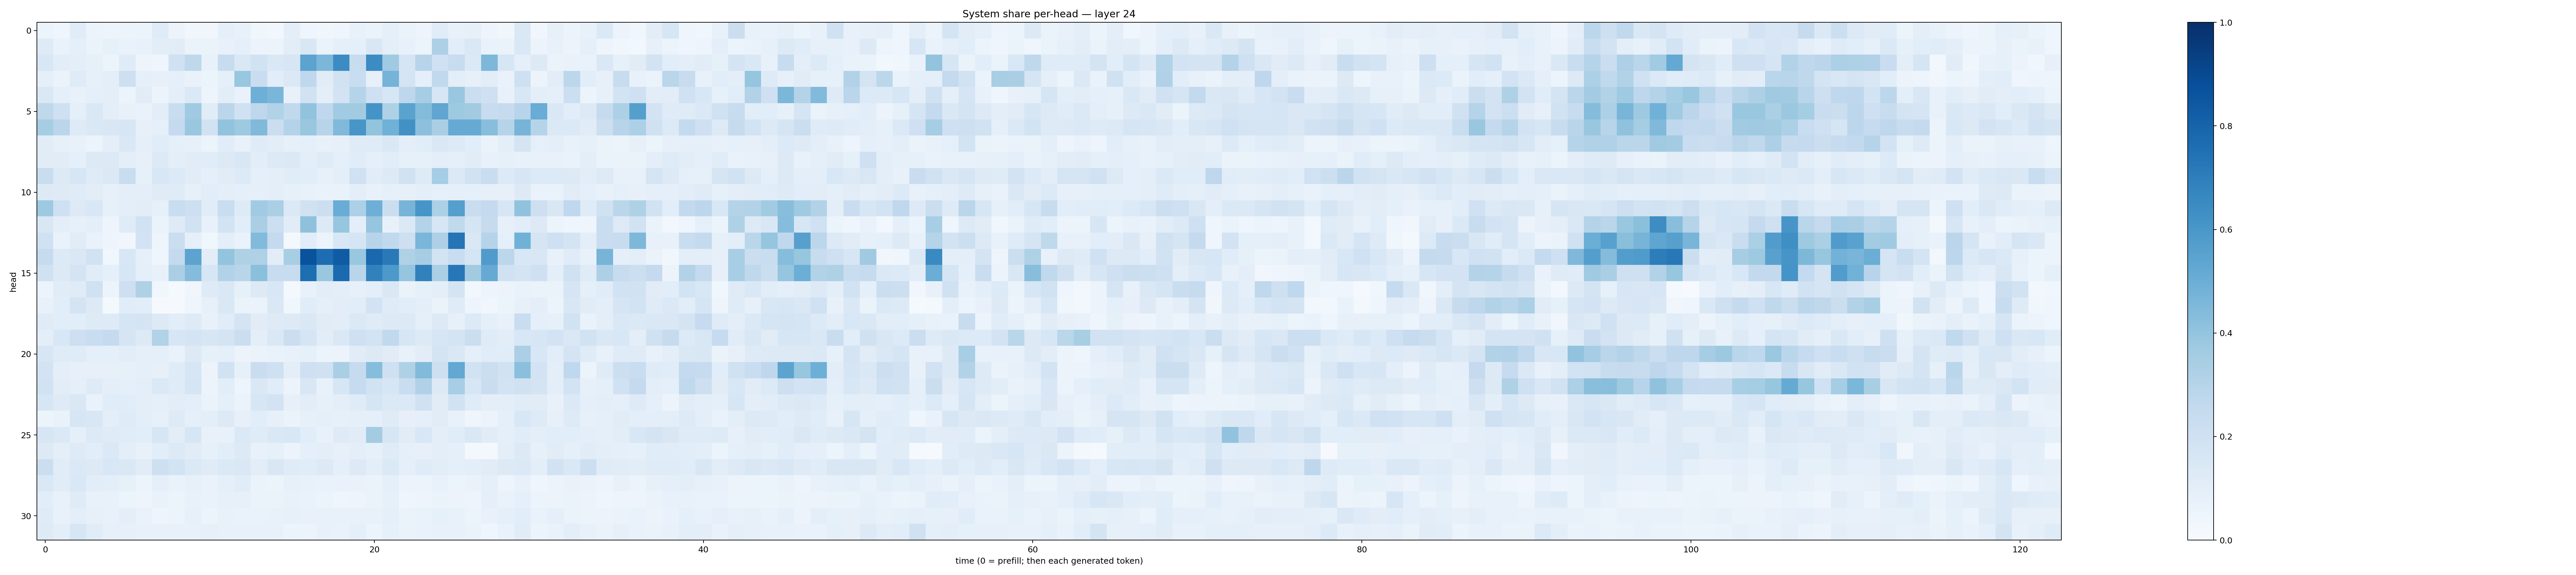

Source data for this figure (header and first rows):
0.0594631, 0.04366426, 0.11344419, 0.05295743, 0.050018106, 0.060327433, 0.05366027, 0.11833783, 0.058374587, 0.03234678, 0.034774423, 0.09252928, 0.07293438, 0.038737204, 0.029851682, 0.09551403, 0.04070763, 0.034169856, 0.046423864, 0.07087381, 0.06634447, 0.09051362, 0.06487732, 0.050118312
0.1232, 0.06768, 0.08906, 0.06369, 0.0852, 0.06683, 0.07316, 0.1022, 0.1102, 0.06509, 0.06443, 0.07292, 0.09015, 0.0562, 0.05204, 0.1042, 0.152, 0.06529, 0.08713, 0.09265, 0.1504, 0.09988, 0.07256, 0.06158
0.153, 0.1025, 0.0998, 0.08393, 0.05441, 0.1184, 0.0481, 0.04171, 0.2003, 0.2733, 0.07189, 0.2382, 0.1452, 0.1897, 0.1429, 0.1597, 0.5464, 0.4571, 0.6476, 0.2383, 0.6458, 0.3697, 0.1651, 0.2948
0.08753, 0.06389, 0.1196, 0.08351, 0.09787, 0.2116, 0.0917, 0.07845, 0.09342, 0.0665, 0.05171, 0.09309, 0.3874, 0.2299, 0.1061, 0.1382, 0.266, 0.1125, 0.19, 0.2308, 0.07818, 0.4765, 0.175, 0.0935
0.1466, 0.0925, 0.07327, 0.08908, 0.09727, 0.06019, 0.1115, 0.05455, 0.09885, 0.1386, 0.04778, 0.1033, 0.06642, 0.4927, 0.4643, 0.07562, 0.1921, 0.09727, 0.1834, 0.2987, 0.2085, 0.1567, 0.2745, 0.3478
0.2703, 0.2058, 0.08733, 0.1431, 0.09779, 0.0751, 0.06937, 0.1025, 0.2342, 0.3686, 0.1121, 0.2814, 0.1956, 0.2753, 0.3155, 0.263, 0.4043, 0.2687, 0.3634, 0.3628, 0.6147, 0.322, 0.5478, 0.4399
0.3518, 0.2818, 0.1244, 0.1469, 0.1501, 0.163, 0.08142, 0.08858, 0.2518, 0.3831, 0.1953, 0.4025, 0.3725, 0.4454, 0.2226, 0.3049, 0.3889, 0.2955, 0.4457, 0.6039, 0.3994, 0.4864, 0.6252, 0.4166
0.1123, 0.08357, 0.07354, 0.05886, 0.09556, 0.1449, 0.08958, 0.1166, 0.0877, 0.08121, 0.05234, 0.1142, 0.07657, 0.1186, 0.1039, 0.08528, 0.0936, 0.07054, 0.0803, 0.1193, 0.1198, 0.1414, 0.09991, 0.1159
0.113, 0.1126, 0.09252, 0.126, 0.1312, 0.09667, 0.08062, 0.1267, 0.097, 0.1118, 0.1134, 0.1262, 0.1486, 0.1038, 0.1297, 0.1401, 0.09514, 0.1205, 0.09332, 0.1148, 0.09131, 0.1057, 0.08566, 0.08425
0.2307, 0.1274, 0.1567, 0.1194, 0.1371, 0.2317, 0.08424, 0.1559, 0.1342, 0.1103, 0.08638, 0.1118, 0.1365, 0.09256, 0.09421, 0.115, 0.109, 0.07912, 0.09703, 0.2014, 0.1125, 0.1306, 0.1976, 0.1231
0.1253, 0.1222, 0.1178, 0.1017, 0.07896, 0.09908, 0.09802, 0.118, 0.1201, 0.08586, 0.1076, 0.09955, 0.08917, 0.0861, 0.09672, 0.08314, 0.07408, 0.06692, 0.06694, 0.09887, 0.07194, 0.08837, 0.08121, 0.09817
0.375, 0.2078, 0.1298, 0.156, 0.08479, 0.101, 0.1049, 0.08275, 0.2318, 0.2148, 0.1147, 0.2323, 0.1238, 0.3641, 0.3355, 0.1391, 0.1985, 0.2149, 0.5078, 0.3295, 0.4926, 0.2243, 0.4708, 0.6093
0.1502, 0.09715, 0.08382, 0.1012, 0.04771, 0.1198, 0.1901, 0.06269, 0.1226, 0.1899, 0.07286, 0.184, 0.1082, 0.3371, 0.2168, 0.1096, 0.411, 0.1252, 0.3936, 0.09572, 0.3973, 0.07073, 0.1379, 0.3065
0.2009, 0.06745, 0.1109, 0.06982, 0.04911, 0.03222, 0.1803, 0.04973, 0.2195, 0.09108, 0.03585, 0.09632, 0.06955, 0.4424, 0.2527, 0.01821, 0.1082, 0.05844, 0.1529, 0.1667, 0.2946, 0.264, 0.2145, 0.4628
0.2446, 0.1339, 0.1408, 0.188, 0.03876, 0.1544, 0.08661, 0.04613, 0.2532, 0.544, 0.102, 0.4009, 0.321, 0.3209, 0.1024, 0.3413, 0.8671, 0.7624, 0.8318, 0.3884, 0.7828, 0.7165, 0.3211, 0.3478
0.1987, 0.1325, 0.1786, 0.1166, 0.09316, 0.1578, 0.08897, 0.07036, 0.3383, 0.4368, 0.1611, 0.3106, 0.2911, 0.4201, 0.242, 0.2377, 0.7588, 0.3901, 0.7771, 0.2895, 0.6868, 0.5921, 0.3957, 0.684
0.05698, 0.114, 0.1207, 0.1978, 0.05086, 0.2127, 0.322, 0.03742, 0.01336, 0.03282, 0.1232, 0.1427, 0.08529, 0.132, 0.1538, 0.01911, 0.07609, 0.1054, 0.09759, 0.08159, 0.09897, 0.1429, 0.06609, 0.08222
0.07241, 0.1076, 0.1786, 0.1318, 0.01804, 0.1154, 0.1061, 0.008588, 0.01115, 0.0395, 0.08179, 0.1407, 0.06427, 0.0654, 0.1415, 0.03657, 0.1166, 0.09047, 0.1048, 0.1072, 0.1806, 0.1209, 0.109, 0.1002
0.1206, 0.1083, 0.1076, 0.1241, 0.1213, 0.1654, 0.1762, 0.1269, 0.1082, 0.1219, 0.07117, 0.1166, 0.1778, 0.1126, 0.1241, 0.1275, 0.1427, 0.1122, 0.1022, 0.1369, 0.1199, 0.1293, 0.1348, 0.09248
0.09667, 0.1547, 0.2119, 0.2313, 0.2518, 0.1706, 0.1294, 0.314, 0.1617, 0.1797, 0.1567, 0.1728, 0.2211, 0.101, 0.1426, 0.2257, 0.1718, 0.1018, 0.1473, 0.2098, 0.1869, 0.2629, 0.1599, 0.129
0.1563, 0.119, 0.1186, 0.09115, 0.08844, 0.103, 0.09222, 0.08685, 0.06916, 0.1269, 0.08504, 0.0931, 0.05604, 0.06454, 0.06666, 0.07558, 0.08557, 0.05334, 0.05699, 0.1098, 0.1298, 0.1132, 0.07301, 0.1022
0.1823, 0.09448, 0.07855, 0.0782, 0.07899, 0.08277, 0.08742, 0.08092, 0.1191, 0.1621, 0.05584, 0.1878, 0.08467, 0.2294, 0.2104, 0.09769, 0.2104, 0.196, 0.3365, 0.2472, 0.4312, 0.2046, 0.3216, 0.4424
0.1944, 0.104, 0.08611, 0.1212, 0.09689, 0.09337, 0.09705, 0.1372, 0.1201, 0.1645, 0.0537, 0.1064, 0.04979, 0.1455, 0.1169, 0.05477, 0.149, 0.07179, 0.1623, 0.2488, 0.1897, 0.1634, 0.2274, 0.3179
0.1603, 0.1227, 0.1421, 0.06781, 0.1141, 0.1148, 0.09693, 0.09169, 0.1053, 0.09455, 0.0656, 0.08702, 0.063, 0.1578, 0.1816, 0.07967, 0.1019, 0.08442, 0.1009, 0.1186, 0.1705, 0.1393, 0.137, 0.1956
0.0543, 0.06743, 0.1619, 0.1496, 0.1006, 0.119, 0.09976, 0.08241, 0.1216, 0.08773, 0.09763, 0.127, 0.07985, 0.1075, 0.08175, 0.06366, 0.08274, 0.08834, 0.08524, 0.09166, 0.08852, 0.1204, 0.08201, 0.09228
0.1583, 0.1371, 0.09294, 0.1367, 0.1179, 0.1166, 0.1065, 0.1616, 0.1024, 0.1606, 0.07667, 0.07441, 0.14, 0.1208, 0.148, 0.1548, 0.1073, 0.07694, 0.1246, 0.1106, 0.356, 0.1573, 0.1132, 0.1531
0.1321, 0.09607, 0.123, 0.1081, 0.1388, 0.09661, 0.07703, 0.1069, 0.1263, 0.1128, 0.08286, 0.1057, 0.1298, 0.07759, 0.08413, 0.05773, 0.08802, 0.09447, 0.07818, 0.09507, 0.08567, 0.1206, 0.08758, 0.07993
0.2189, 0.1141, 0.1405, 0.1309, 0.156, 0.1462, 0.1103, 0.2139, 0.1852, 0.1386, 0.119, 0.1392, 0.1409, 0.1032, 0.1503, 0.1175, 0.1138, 0.1266, 0.08993, 0.1321, 0.0969, 0.1391, 0.09283, 0.1178
0.1464, 0.1147, 0.1442, 0.1059, 0.1002, 0.08321, 0.05947, 0.08612, 0.07017, 0.08367, 0.07012, 0.09157, 0.1136, 0.06507, 0.06172, 0.08271, 0.0731, 0.06758, 0.0691, 0.06679, 0.06306, 0.08853, 0.05611, 0.05273
0.1058, 0.0707, 0.1176, 0.07426, 0.07731, 0.05261, 0.04763, 0.06696, 0.06236, 0.07036, 0.0682, 0.08409, 0.08073, 0.06425, 0.06462, 0.07359, 0.0687, 0.06106, 0.04581, 0.04971, 0.06478, 0.08521, 0.04677, 0.05007
0.1199, 0.07621, 0.09376, 0.07832, 0.07201, 0.09388, 0.0667, 0.04765, 0.05979, 0.08556, 0.06116, 0.07299, 0.06836, 0.06827, 0.07338, 0.08036, 0.07431, 0.07768, 0.0724, 0.07591, 0.07593, 0.09205, 0.06571, 0.06673
0.1241, 0.1013, 0.164, 0.1133, 0.07947, 0.08018, 0.07674, 0.07312, 0.07476, 0.0722, 0.07958, 0.07036, 0.07511, 0.07429, 0.07719, 0.05117, 0.05734, 0.07249, 0.06808, 0.08599, 0.05357, 0.08348, 0.06482, 0.06862
